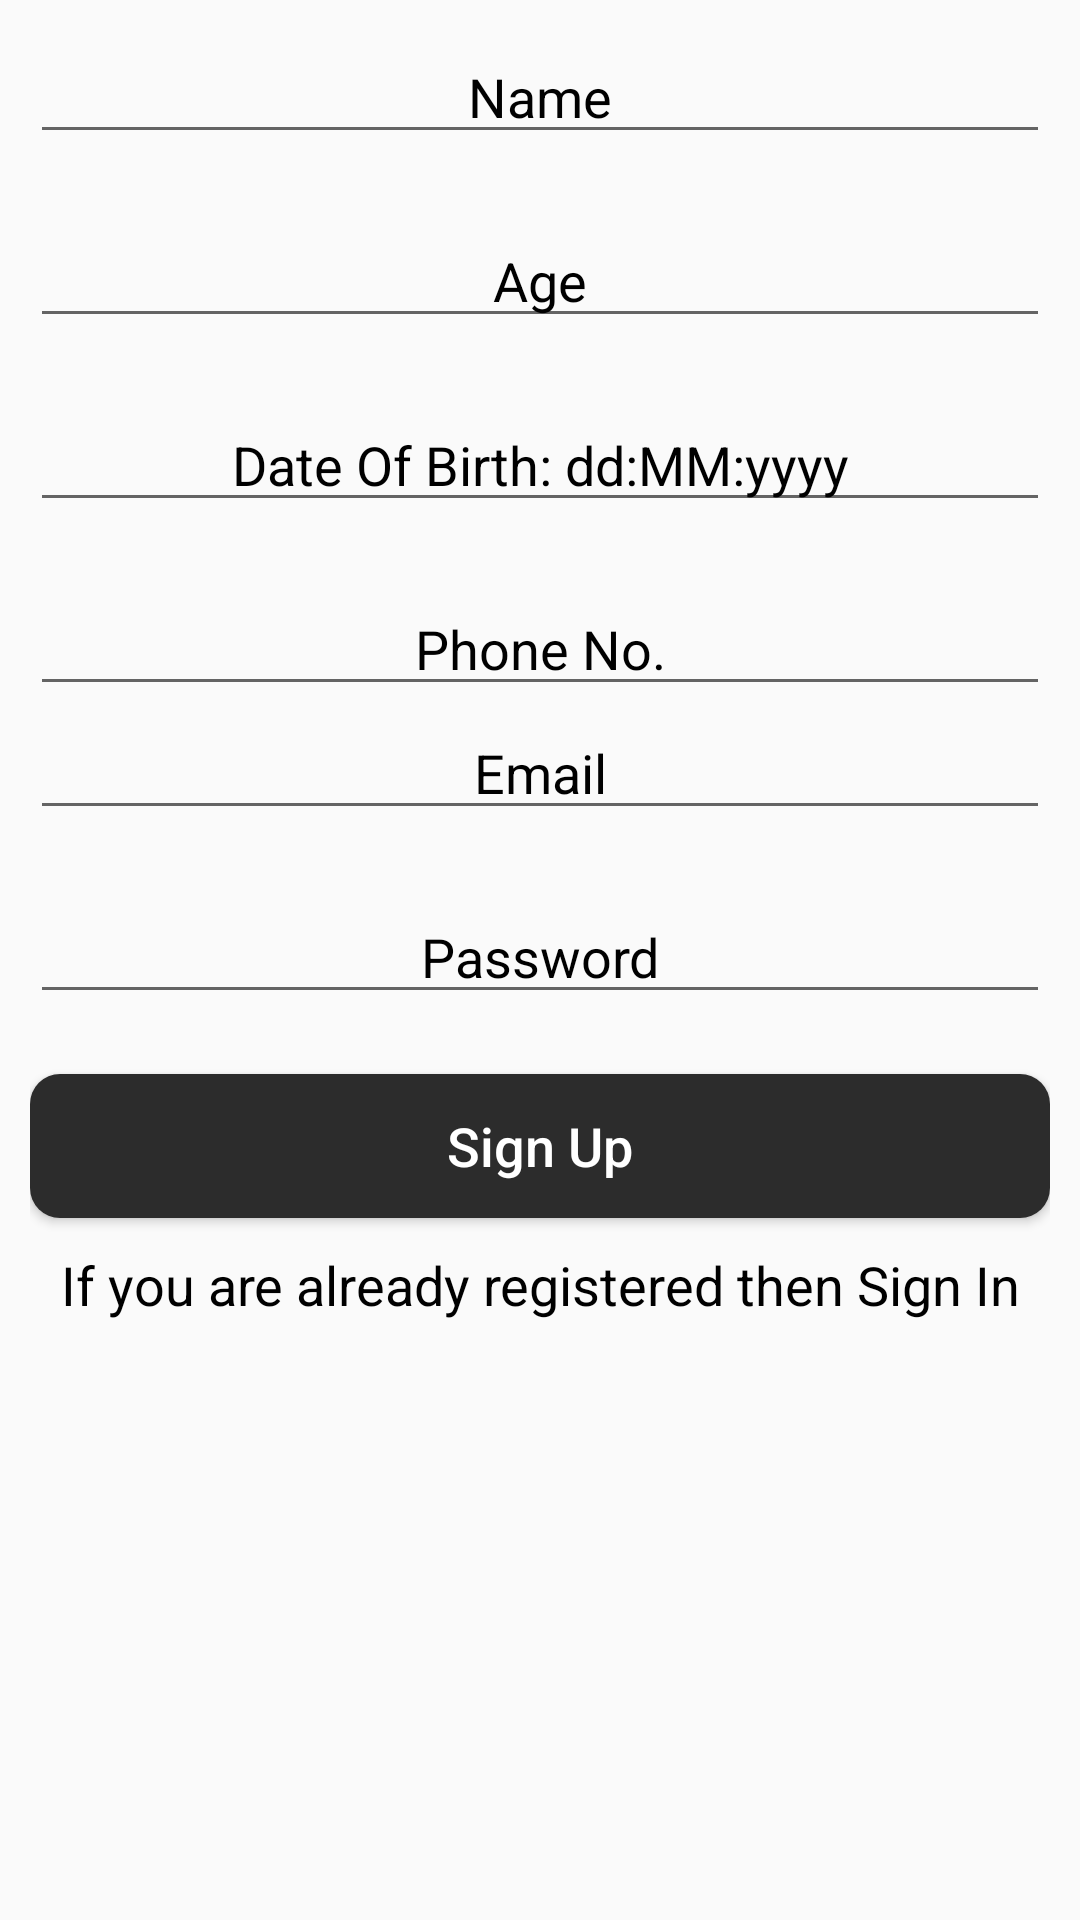

Produce the Android XML layout that renders to this screen, including the resource entries it uses.
<!-- AndroidManifest.xml: application theme Theme.SaveOurWoman -->
<!-- res/layout/activity_sign_up2.xml -->
<?xml version="1.0" encoding="utf-8"?>
<LinearLayout xmlns:android="http://schemas.android.com/apk/res/android"
    xmlns:app="http://schemas.android.com/apk/res-auto"
    xmlns:tools="http://schemas.android.com/tools"
    android:layout_width="match_parent"
    android:layout_height="match_parent"
    android:orientation="vertical"
    android:padding="10dp"
    tools:context=".SignUpActivity">

    <EditText
        android:layout_width="match_parent"
        android:layout_height="wrap_content"
        android:id="@+id/signUpName"
        android:inputType="text"
        android:hint="Name"
        android:gravity="center"
        android:textColorHint="#000"
        android:textColor="#000"/>

    <EditText
        android:layout_width="match_parent"
        android:layout_height="wrap_content"
        android:id="@+id/signUpAge"
        android:hint="Age"
        android:gravity="center"
        android:textColorHint="#000"
        android:inputType="text"
        android:layout_marginTop="20dp"
        android:textColor="#000"/>
    <EditText
        android:layout_width="match_parent"
        android:layout_height="wrap_content"
        android:id="@+id/signUpDob"
        android:hint="Date Of Birth: dd:MM:yyyy"
        android:gravity="center"
        android:textColorHint="#000"
        android:inputType="date"
        android:layout_marginTop="20dp"
        android:textColor="#000"/>
    <EditText
        android:layout_width="match_parent"
        android:layout_height="wrap_content"
        android:id="@+id/signUpPhone"
        android:hint="Phone No."
        android:gravity="center"
        android:textColorHint="#000"
        android:inputType="phone"
        android:layout_marginTop="20dp"
        android:textColor="#000"/>
    <EditText
        android:layout_width="match_parent"
        android:layout_height="wrap_content"
        android:id="@+id/SignUpEmailId"
        android:gravity="center"
        android:inputType="textEmailAddress"
        android:hint="Email"
        android:textColorHint="#000"
        android:textColor="#000"/>

    <EditText
        android:layout_width="match_parent"
        android:layout_height="wrap_content"
        android:id="@+id/SignUpPasswordId"
        android:gravity="center"
        android:hint="Password"
        android:textColorHint="#000"
        android:inputType="textPassword"
        android:layout_marginTop="20dp"
        android:textColor="#000"/>

    <Button
        android:layout_width="match_parent"
        android:layout_height="wrap_content"
        android:text="@string/Anbtnname"
        android:id="@+id/SignUpButtonId"
        android:layout_marginTop="20dp"
        android:background="@drawable/carbo_color"
        android:textColor="@color/white"
        android:textAllCaps="false"
        android:textSize="18sp"
        />

    <TextView
        android:layout_width="match_parent"
        android:layout_height="wrap_content"
        android:text="@string/AnotherTxtName"
        android:id="@+id/SignUptextViewId"
        android:textSize="18sp"
        android:textColor="#000"
        android:layout_marginTop="10dp"
        android:gravity="center"
        android:textAllCaps="false"/>
    <ProgressBar
        android:layout_width="wrap_content"
        android:layout_height="wrap_content"
        android:id="@+id/SignUpprogressId"
        android:layout_gravity="center"
        android:visibility="gone"/>

</LinearLayout>
<!-- resources referenced by this layout -->
<resources>
  <color name="white">#FFFFFFFF</color>
  <!-- drawable carbo_color (drawable) -->
  <?xml version="1.0" encoding="utf-8"?>
  <shape android:shape="rectangle" xmlns:android="http://schemas.android.com/apk/res/android">
  
      <solid android:color="@color/color12"></solid>
      <corners android:radius="10dp"></corners>
  
  </shape>
  <string name="Anbtnname">Sign Up</string>
  <string name="AnotherTxtName">If you are already registered then Sign In</string>
  <style name="Theme.SaveOurWoman" parent="Theme.AppCompat.DayNight.DarkActionBar">
          
          <item name="colorPrimary">@color/purple_500</item>
          <item name="colorPrimaryVariant">@color/purple_700</item>
          <item name="colorOnPrimary">@color/white</item>
          
          <item name="colorSecondary">@color/teal_200</item>
          <item name="colorSecondaryVariant">@color/teal_700</item>
          <item name="colorOnSecondary">@color/black</item>
          
          <item name="android:statusBarColor">?attr/colorPrimaryVariant</item>
          
      </style>
  <color name="color12"> #2c2c2c</color>
  <color name="purple_500">#FF6200EE</color>
  <color name="purple_700">#FF3700B3</color>
  <color name="teal_200">#FF03DAC5</color>
  <color name="teal_700">#FF018786</color>
  <color name="black">#FF000000</color>
</resources>
